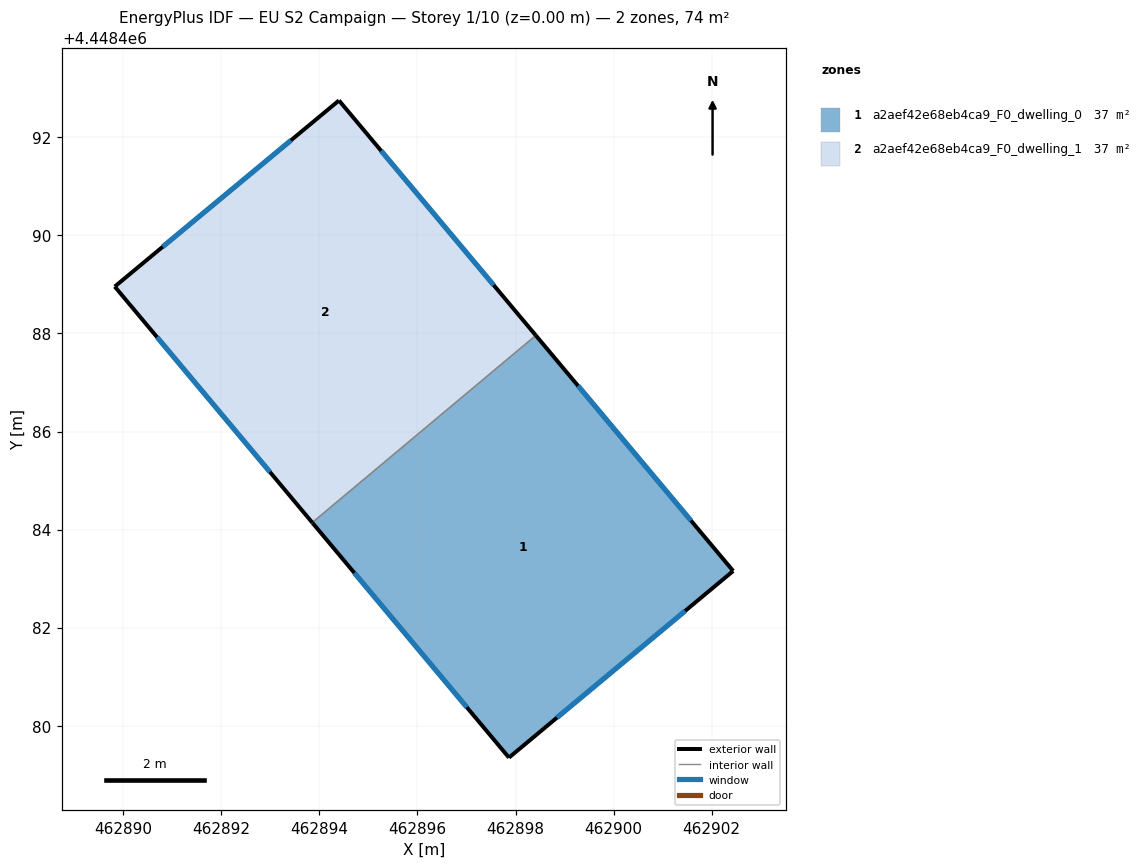
=== STOREY PLAN SPEC (per zone: floor XY polygon, exterior-wall plan segments, windows/doors) ===
zone 1: a2aef42e68eb4ca9_F0_dwelling_0  (37.2 m²)
  floor: (462898.41, 4448487.96) (462902.44, 4448483.16) (462897.87, 4448479.35) (462893.85, 4448484.14)
  exterior wall: (462902.44, 4448483.16) – (462898.41, 4448487.96)  [6.3 m]
    window: (462901.58, 4448484.18) – (462899.28, 4448486.93)  [6.1 m²]
  exterior wall: (462897.87, 4448479.35) – (462902.44, 4448483.16)  [6.0 m]
    window: (462898.85, 4448480.16) – (462901.46, 4448482.34)  [5.8 m²]
  exterior wall: (462893.85, 4448484.14) – (462897.87, 4448479.35)  [6.3 m]
    window: (462894.71, 4448483.12) – (462897.01, 4448480.38)  [6.1 m²]
  interior walls: 1
zone 2: a2aef42e68eb4ca9_F0_dwelling_1  (37.2 m²)
  floor: (462894.40, 4448492.75) (462898.41, 4448487.96) (462893.85, 4448484.14) (462889.83, 4448488.96)
  exterior wall: (462894.40, 4448492.75) – (462889.83, 4448488.96)  [5.9 m]
    window: (462893.42, 4448491.94) – (462890.81, 4448489.77)  [5.8 m²]
  exterior wall: (462898.41, 4448487.96) – (462894.40, 4448492.75)  [6.3 m]
    window: (462897.55, 4448488.99) – (462895.26, 4448491.73)  [6.1 m²]
  exterior wall: (462889.83, 4448488.96) – (462893.85, 4448484.14)  [6.3 m]
    window: (462890.69, 4448487.93) – (462892.99, 4448485.17)  [6.2 m²]
  interior walls: 1

=== DERIVED (storey summary) ===
Building: EU S2 Campaign
Storey: 1 of 10  (floor level z = 0.00 m)
Storey gross floor area: 74.5 m²
Zones on this storey: 2
  - a2aef42e68eb4ca9_F0_dwelling_0: floor 37.2 m²; exterior wall 18.5 m (55.4 m²); 3 window(s) 18.1 m²; WWR 32.7%
  - a2aef42e68eb4ca9_F0_dwelling_1: floor 37.2 m²; exterior wall 18.5 m (55.4 m²); 3 window(s) 18.1 m²; WWR 32.7%
Zone adjacency (shared interzone walls):
  - a2aef42e68eb4ca9_F0_dwelling_0 ↔ a2aef42e68eb4ca9_F0_dwelling_1